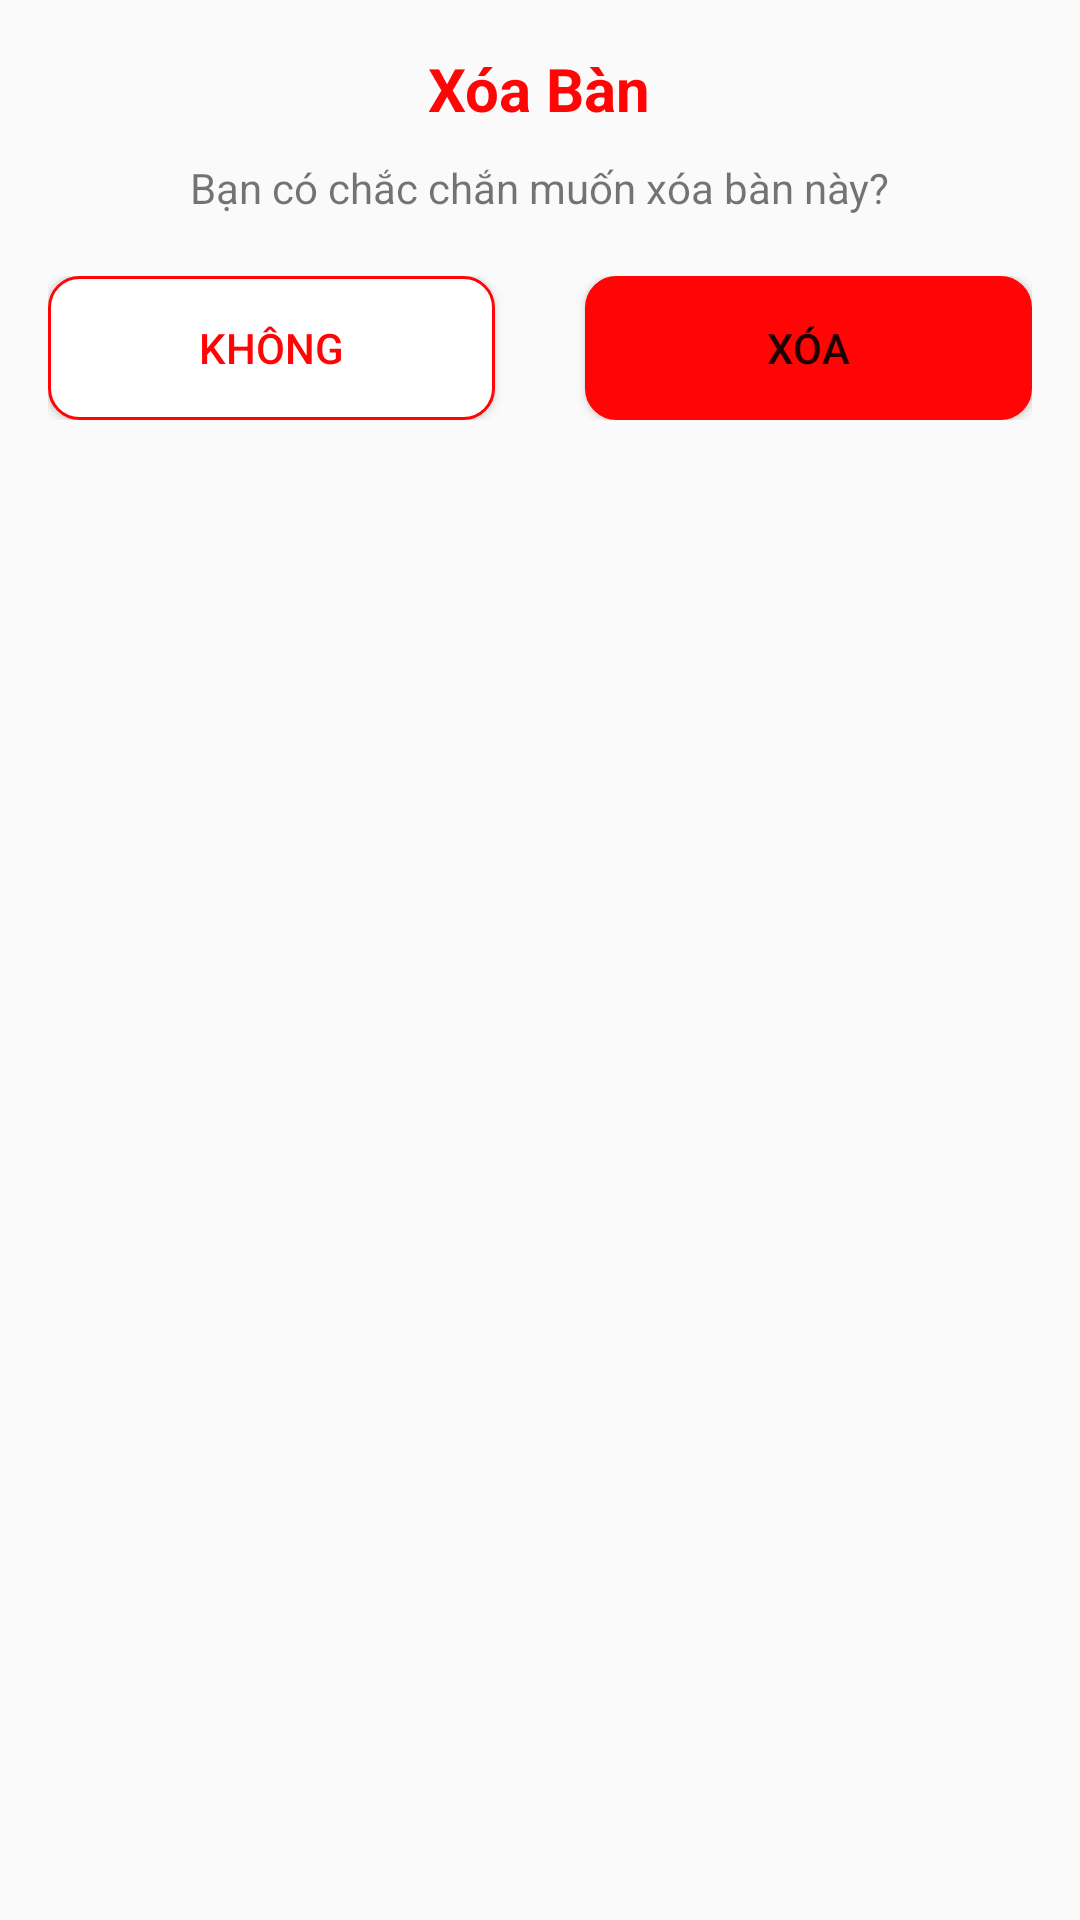

Layout XML and referenced resources for this Android screen:
<!-- AndroidManifest.xml: application theme Theme.BeanyDrinks -->
<!-- res/layout/layout_dialog_xoaban.xml -->
<?xml version="1.0" encoding="utf-8"?>
<LinearLayout xmlns:android="http://schemas.android.com/apk/res/android"
    android:layout_width="match_parent"
    android:layout_height="wrap_content"
    xmlns:app="http://schemas.android.com/apk/res-auto"
    android:orientation="vertical"
    android:padding="16dp">

    <TextView
        android:id="@+id/dialog_title"
        android:layout_width="wrap_content"
        android:layout_height="wrap_content"
        android:text="Xóa Bàn"
        android:textColor="@color/red"
        android:textSize="20sp"
        android:textStyle="bold"
        android:layout_gravity="center"/>

    <TextView
        android:id="@+id/dialog_message"
        android:layout_width="wrap_content"
        android:layout_height="wrap_content"
        android:text="Bạn có chắc chắn muốn xóa bàn này?"
        android:layout_marginTop="10dp"
        android:layout_gravity="center"/>

    <LinearLayout
        android:layout_width="match_parent"
        android:layout_height="wrap_content"
        android:orientation="horizontal"
        android:layout_marginTop="20dp">

        <Button
            android:id="@+id/button_cancel"
            android:layout_width="0dp"
            android:layout_height="wrap_content"
            android:layout_weight="1"
            android:layout_marginRight="15dp"
            android:background="@drawable/button_viendo"
            app:backgroundTint="@null"
            android:textColor="@color/red"
            android:text="Không"/>

        <Button
            android:id="@+id/button_confirm"
            android:layout_width="0dp"
            android:layout_height="wrap_content"
            android:layout_marginLeft="15dp"
            android:layout_weight="1"
            app:backgroundTint="@null"
            android:background="@drawable/button_nendo"
            android:text="Xóa"/>
    </LinearLayout>
</LinearLayout>
<!-- resources referenced by this layout -->
<resources>
  <color name="red">#FF0505</color>
  <!-- drawable button_nendo (drawable) -->
  <?xml version="1.0" encoding="utf-8"?>
  <shape android:shape="rectangle" xmlns:android="http://schemas.android.com/apk/res/android">
      <solid android:color="@color/red"/>
      <corners android:radius="10dp"/>
      <stroke android:color="@color/red" android:width="1dp"/>
  </shape>
  <!-- drawable button_viendo (drawable) -->
  <?xml version="1.0" encoding="utf-8"?>
  <shape android:shape="rectangle" xmlns:android="http://schemas.android.com/apk/res/android">
      <solid android:color="@color/white"/>
      <corners android:radius="10dp"/>
      <stroke android:color="@color/red" android:width="1dp"/>
  </shape>
  <style name="Theme.BeanyDrinks" parent="Base.Theme.BeanyDrinks" />
  <color name="white">#FFFFFFFF</color>
  <style name="Base.Theme.BeanyDrinks" parent="Theme.AppCompat.Light.NoActionBar">
          
          
      </style>
</resources>
